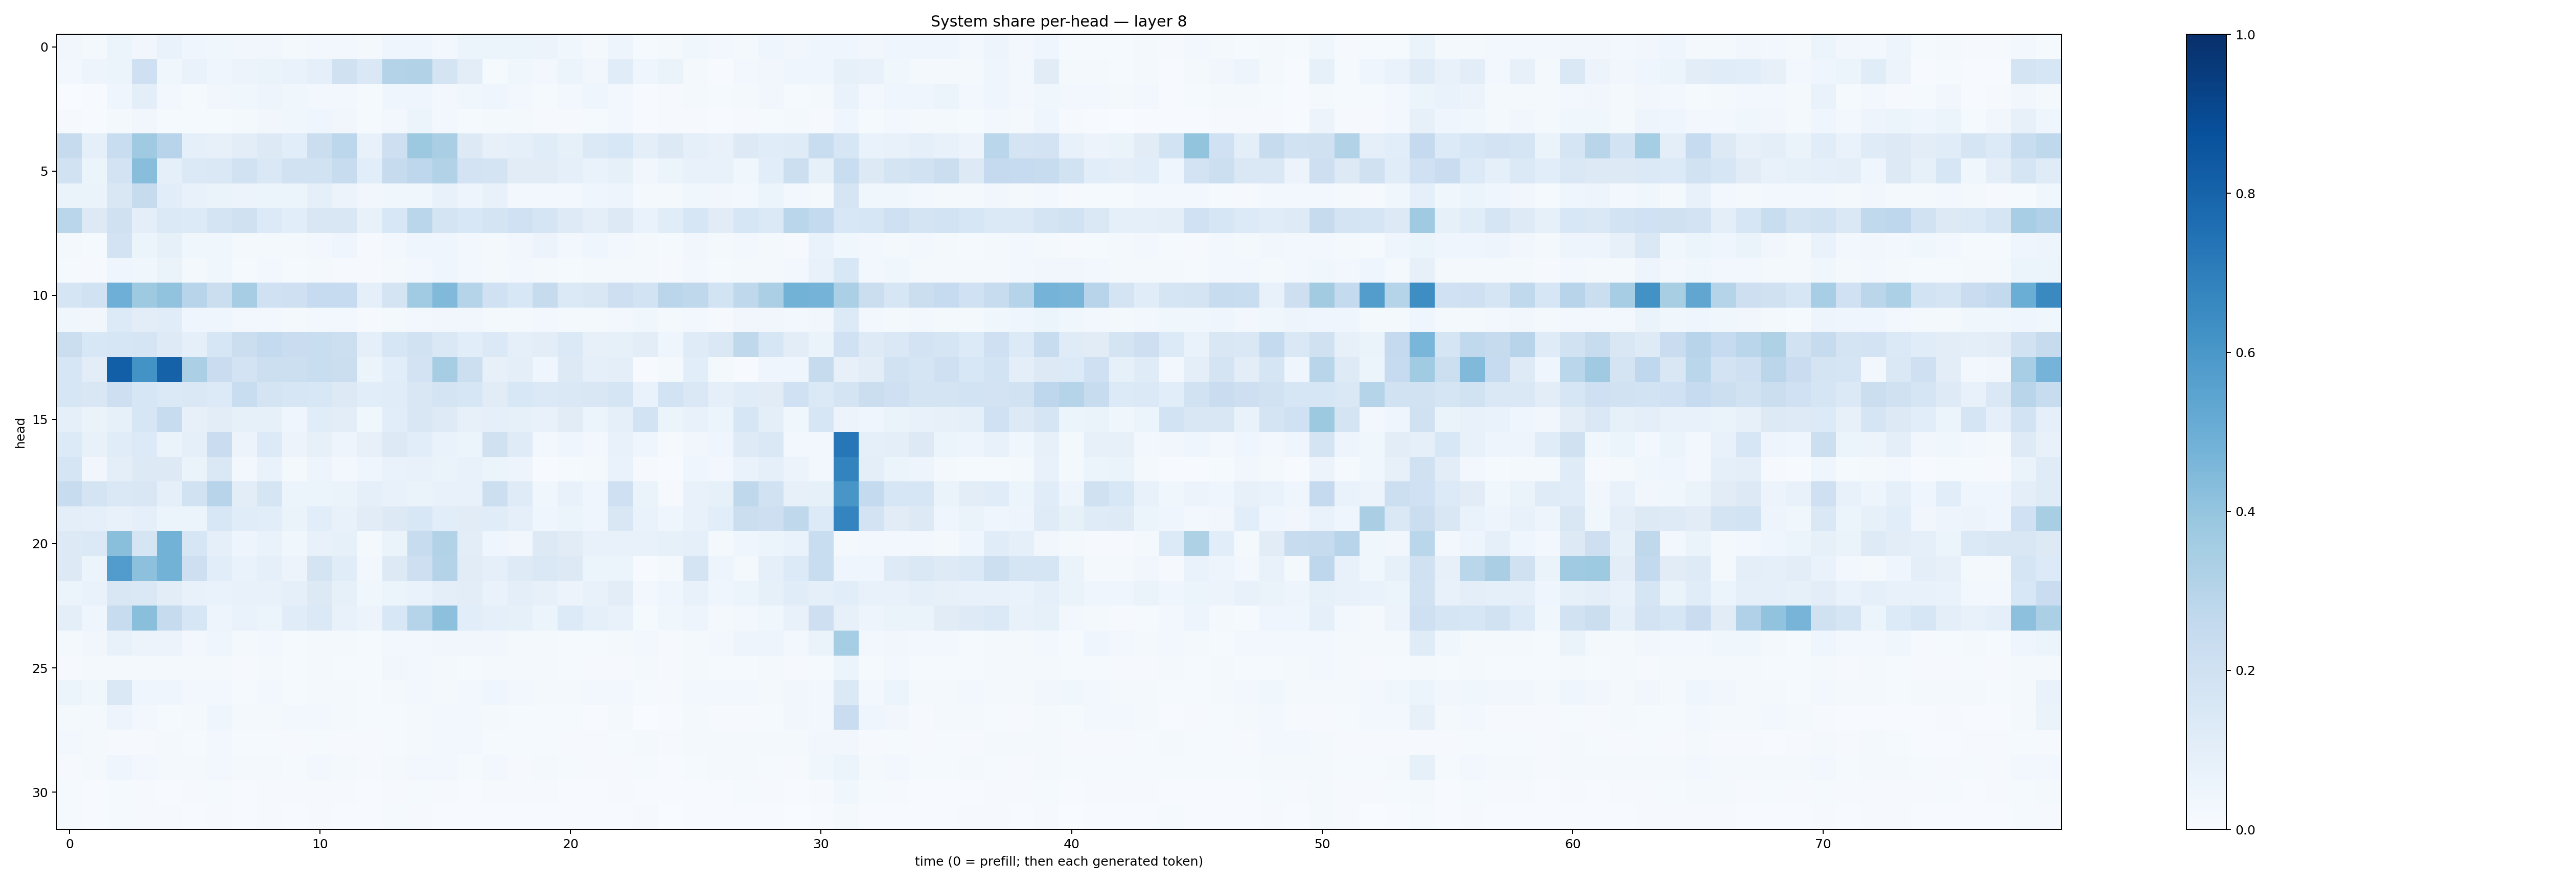

Source data for this figure (header and first rows):
0.03471278, 0.016408106, 0.06217513, 0.03210737, 0.06777697, 0.04052075, 0.037917588, 0.03179924, 0.032976534, 0.022468187, 0.029422894, 0.026616357, 0.017890358, 0.046028744, 0.039604478, 0.030156866, 0.053443972, 0.052501045, 0.054182738, 0.054877978, 0.03529077, 0.023128198, 0.049329236, 0.015319636
0.02432, 0.05009, 0.05245, 0.2048, 0.03616, 0.06764, 0.04196, 0.05833, 0.06364, 0.0665, 0.09281, 0.1973, 0.1472, 0.3075, 0.3148, 0.1745, 0.1022, 0.01502, 0.03552, 0.02612, 0.05259, 0.03418, 0.1136, 0.0445
0.001846, 0.005983, 0.0467, 0.09679, 0.02568, 0.01492, 0.03258, 0.03689, 0.04781, 0.03748, 0.03109, 0.03008, 0.01499, 0.04409, 0.04469, 0.03069, 0.03836, 0.04437, 0.02487, 0.01562, 0.02746, 0.04577, 0.02758, 0.006542
0.01052, 0.004042, 0.01821, 0.03281, 0.01545, 0.01346, 0.01482, 0.01834, 0.0321, 0.03876, 0.04022, 0.03195, 0.01238, 0.02388, 0.05331, 0.02677, 0.01469, 0.01986, 0.01948, 0.00901, 0.009009, 0.01384, 0.0249, 0.006491
0.2427, 0.08791, 0.2333, 0.3698, 0.2968, 0.08889, 0.08117, 0.1032, 0.1257, 0.1073, 0.2256, 0.2796, 0.07381, 0.2131, 0.378, 0.3359, 0.1264, 0.08094, 0.08599, 0.1135, 0.08302, 0.1391, 0.1542, 0.09866
0.1901, 0.05984, 0.182, 0.4291, 0.0937, 0.1388, 0.1411, 0.1884, 0.1411, 0.1908, 0.1891, 0.2368, 0.1059, 0.2457, 0.2771, 0.3156, 0.1807, 0.174, 0.1096, 0.1098, 0.08796, 0.07018, 0.08567, 0.03165
0.06627, 0.06585, 0.1522, 0.2453, 0.1069, 0.07193, 0.06418, 0.05794, 0.06148, 0.05904, 0.09369, 0.05629, 0.03368, 0.03524, 0.03774, 0.07661, 0.04941, 0.07066, 0.027, 0.02515, 0.02486, 0.04323, 0.04716, 0.02321
0.2875, 0.1327, 0.1986, 0.09486, 0.1394, 0.1359, 0.1792, 0.1964, 0.1332, 0.1063, 0.1504, 0.1498, 0.07225, 0.154, 0.2866, 0.1724, 0.1542, 0.1771, 0.2023, 0.165, 0.1222, 0.09947, 0.1319, 0.06971
0.01795, 0.0151, 0.1811, 0.06181, 0.08567, 0.0384, 0.037, 0.02263, 0.01995, 0.01575, 0.02518, 0.03986, 0.01134, 0.02586, 0.04306, 0.04525, 0.02508, 0.02293, 0.03153, 0.05541, 0.02707, 0.03934, 0.02912, 0.01816
0.01462, 0.008926, 0.03924, 0.03693, 0.06491, 0.02119, 0.03838, 0.0143, 0.02571, 0.01528, 0.01896, 0.01045, 0.008147, 0.01886, 0.02506, 0.04351, 0.02785, 0.02026, 0.02438, 0.02065, 0.01188, 0.02043, 0.01628, 0.02066
0.1645, 0.1875, 0.4949, 0.3735, 0.4044, 0.2932, 0.2203, 0.3493, 0.1999, 0.2051, 0.2485, 0.249, 0.09353, 0.1761, 0.3662, 0.4456, 0.3016, 0.2005, 0.1562, 0.2422, 0.1402, 0.1486, 0.2147, 0.1864
0.03614, 0.03257, 0.1367, 0.1045, 0.1144, 0.04339, 0.04289, 0.02578, 0.02615, 0.02116, 0.02741, 0.02823, 0.01094, 0.01574, 0.02566, 0.03486, 0.03154, 0.01915, 0.02271, 0.0301, 0.02022, 0.01744, 0.02531, 0.0373
0.2203, 0.1525, 0.1605, 0.1655, 0.1211, 0.09345, 0.1568, 0.2219, 0.2566, 0.2284, 0.2305, 0.2183, 0.09035, 0.1622, 0.1879, 0.1424, 0.1067, 0.1387, 0.09294, 0.104, 0.1406, 0.07889, 0.08355, 0.1024
0.1586, 0.1047, 0.8182, 0.6194, 0.8085, 0.3356, 0.2282, 0.1809, 0.2152, 0.2186, 0.2308, 0.2259, 0.06085, 0.1073, 0.1834, 0.3514, 0.2175, 0.07837, 0.1015, 0.03978, 0.1286, 0.09172, 0.09664, 0.007166
0.1598, 0.1497, 0.2119, 0.1563, 0.1391, 0.1474, 0.1335, 0.2318, 0.1793, 0.1614, 0.154, 0.1253, 0.1072, 0.1163, 0.1521, 0.1749, 0.1591, 0.1113, 0.1541, 0.1394, 0.143, 0.1487, 0.1685, 0.06791
0.0898, 0.06254, 0.0841, 0.1601, 0.237, 0.08098, 0.1037, 0.08338, 0.08441, 0.04661, 0.1141, 0.1032, 0.03801, 0.1076, 0.1496, 0.1239, 0.08176, 0.08827, 0.0838, 0.07551, 0.1113, 0.05875, 0.08788, 0.1861
0.1334, 0.07263, 0.1165, 0.1335, 0.06551, 0.08681, 0.2289, 0.0573, 0.1364, 0.05536, 0.08018, 0.04839, 0.08135, 0.1328, 0.1056, 0.0689, 0.0523, 0.1986, 0.1181, 0.02506, 0.04175, 0.02691, 0.07114, 0.04235
0.1662, 0.03129, 0.09562, 0.1266, 0.1305, 0.06323, 0.1464, 0.03084, 0.06677, 0.01846, 0.04869, 0.03096, 0.04416, 0.06645, 0.07606, 0.06357, 0.07791, 0.06122, 0.04705, 0.00696, 0.01205, 0.02299, 0.06913, 0.01142
0.2354, 0.1724, 0.1465, 0.1488, 0.08841, 0.1888, 0.2959, 0.1023, 0.1712, 0.0608, 0.05995, 0.06618, 0.08662, 0.07491, 0.06409, 0.07329, 0.07599, 0.2182, 0.12, 0.03559, 0.07071, 0.04455, 0.2073, 0.06581
0.1002, 0.09221, 0.07723, 0.08971, 0.06052, 0.0527, 0.1542, 0.1134, 0.1055, 0.06342, 0.1065, 0.07491, 0.1111, 0.1287, 0.1528, 0.1058, 0.1095, 0.1142, 0.0925, 0.04636, 0.05246, 0.0452, 0.1519, 0.07005
0.1255, 0.137, 0.4235, 0.1687, 0.4801, 0.1614, 0.08672, 0.05021, 0.06694, 0.03551, 0.07171, 0.08223, 0.02121, 0.06415, 0.2369, 0.3141, 0.1023, 0.03975, 0.03322, 0.1289, 0.1102, 0.07567, 0.07672, 0.07108
0.1303, 0.05383, 0.5748, 0.4146, 0.4785, 0.2117, 0.1087, 0.0666, 0.0908, 0.05702, 0.1792, 0.117, 0.03078, 0.1272, 0.2129, 0.3072, 0.1107, 0.0923, 0.1235, 0.1432, 0.1275, 0.06124, 0.05367, 0.005876
0.06048, 0.0674, 0.1517, 0.1426, 0.1025, 0.07343, 0.06821, 0.07369, 0.07142, 0.09327, 0.132, 0.08454, 0.03897, 0.05129, 0.06659, 0.09619, 0.1034, 0.06932, 0.09582, 0.07826, 0.0578, 0.07673, 0.102, 0.03005
0.09434, 0.04246, 0.2403, 0.4228, 0.2424, 0.1617, 0.04768, 0.06688, 0.06113, 0.116, 0.14, 0.07275, 0.05682, 0.1527, 0.2993, 0.4141, 0.1073, 0.08886, 0.08253, 0.0592, 0.1353, 0.09007, 0.07074, 0.01418
0.01584, 0.03322, 0.07717, 0.05801, 0.05602, 0.02475, 0.04377, 0.01657, 0.02456, 0.01388, 0.02304, 0.01766, 0.01523, 0.02968, 0.02734, 0.03281, 0.034, 0.03486, 0.02278, 0.01855, 0.0143, 0.01322, 0.01974, 0.02602
0.01113, 0.01822, 0.01949, 0.02206, 0.01803, 0.01672, 0.01996, 0.01128, 0.01829, 0.01554, 0.01658, 0.01392, 0.0139, 0.03339, 0.02821, 0.01806, 0.01513, 0.02195, 0.0229, 0.01816, 0.01436, 0.008902, 0.0114, 0.01858
0.05221, 0.03682, 0.1469, 0.04204, 0.03933, 0.02733, 0.02982, 0.01364, 0.02821, 0.01529, 0.02239, 0.02142, 0.0149, 0.02049, 0.03051, 0.01816, 0.02835, 0.04534, 0.02856, 0.02059, 0.01566, 0.02594, 0.02698, 0.01293
0.01768, 0.01937, 0.0505, 0.02964, 0.01516, 0.02274, 0.04304, 0.01923, 0.02211, 0.02393, 0.02502, 0.01763, 0.01529, 0.01231, 0.02244, 0.02676, 0.02649, 0.02176, 0.01238, 0.01389, 0.01229, 0.006709, 0.01867, 0.003557
0.02956, 0.01884, 0.01105, 0.01145, 0.01657, 0.01477, 0.03095, 0.01362, 0.01456, 0.008192, 0.01499, 0.009548, 0.01116, 0.01433, 0.02198, 0.02853, 0.02404, 0.01267, 0.01176, 0.0145, 0.009723, 0.009635, 0.01438, 0.01786
0.009621, 0.02098, 0.04072, 0.03094, 0.01969, 0.01674, 0.03014, 0.01981, 0.01857, 0.01473, 0.0242, 0.01577, 0.01054, 0.01906, 0.02761, 0.02374, 0.01353, 0.02357, 0.01075, 0.01619, 0.01293, 0.01091, 0.01089, 0.01477
0.01329, 0.006925, 0.01266, 0.0107, 0.007096, 0.01009, 0.01206, 0.005911, 0.01114, 0.008198, 0.01144, 0.008886, 0.006587, 0.009805, 0.01217, 0.009076, 0.007741, 0.01124, 0.009593, 0.008266, 0.007132, 0.006307, 0.01059, 0.006638
0.01446, 0.007796, 0.01288, 0.01095, 0.008447, 0.004567, 0.008644, 0.005575, 0.008886, 0.005773, 0.0114, 0.004495, 0.004732, 0.01257, 0.008032, 0.005812, 0.005112, 0.007537, 0.007389, 0.0059, 0.005297, 0.005762, 0.007527, 0.00787
